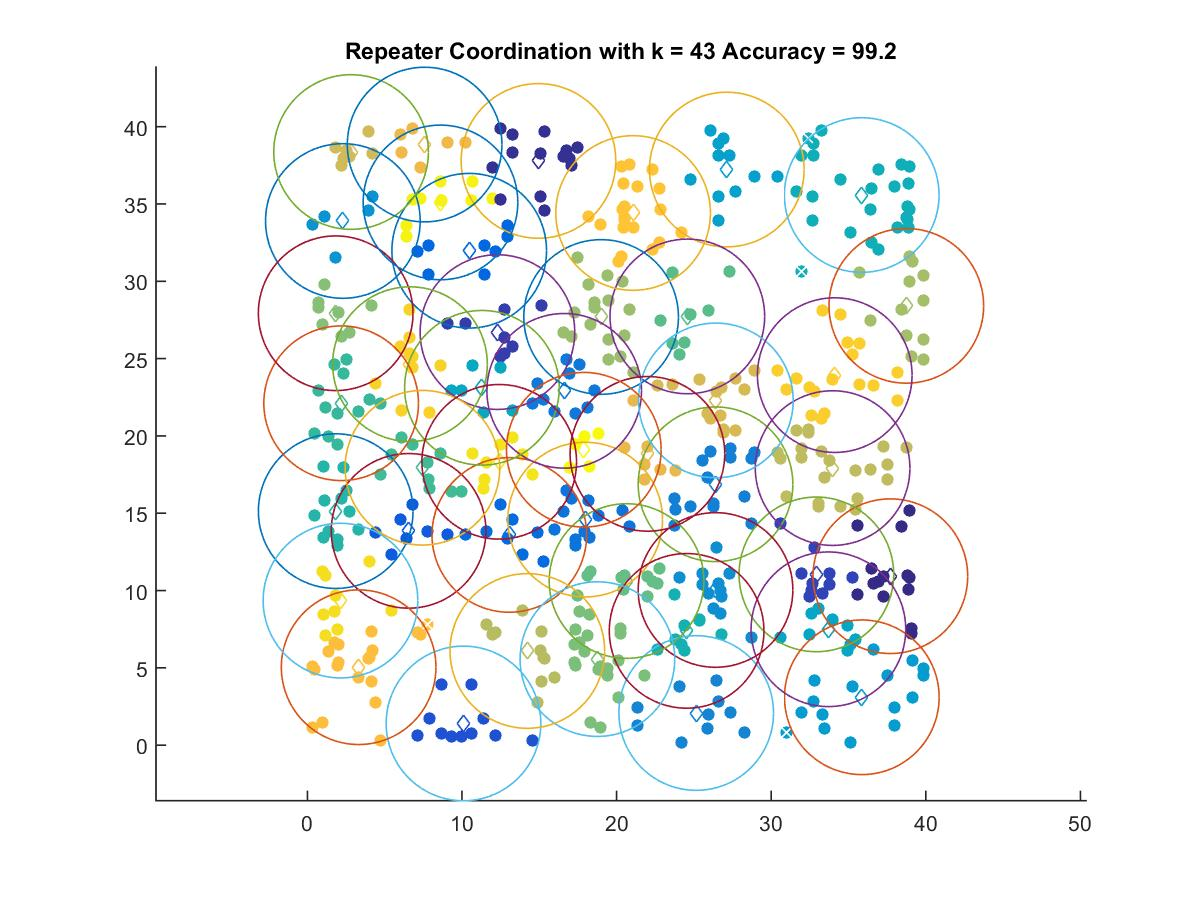

Source data for this figure (header and first rows):
37.705, 10.927
14.95, 37.78
12.29, 26.71
32.92, 11.04
10.1, 1.404
6.545, 13.86
10.47, 31.98
13.06, 13.6
17.97, 14.59
16.61, 22.92
26.4, 16.87
25.15, 2.078
26.4, 10.04
2.295, 33.9
35.86, 3.097
27.12, 37.23
33.7, 7.495
11.29, 23.11
35.85, 35.58
24.53, 7.391
1.832, 15.13
2.183, 22.11
7.442, 17.94
24.57, 27.73
20.64, 10.61
18.76, 5.565
1.831, 27.93
19, 27.69
38.74, 28.41
14.22, 6.091
33.97, 17.92
2.826, 38.36
26.42, 22.3
21.99, 18.84
7.583, 38.84
3.316, 5.041
21.07, 34.42
34.11, 23.93
6.636, 24.64
2.14, 9.348
12.41, 18.32
8.608, 35.1
17.88, 19.11
